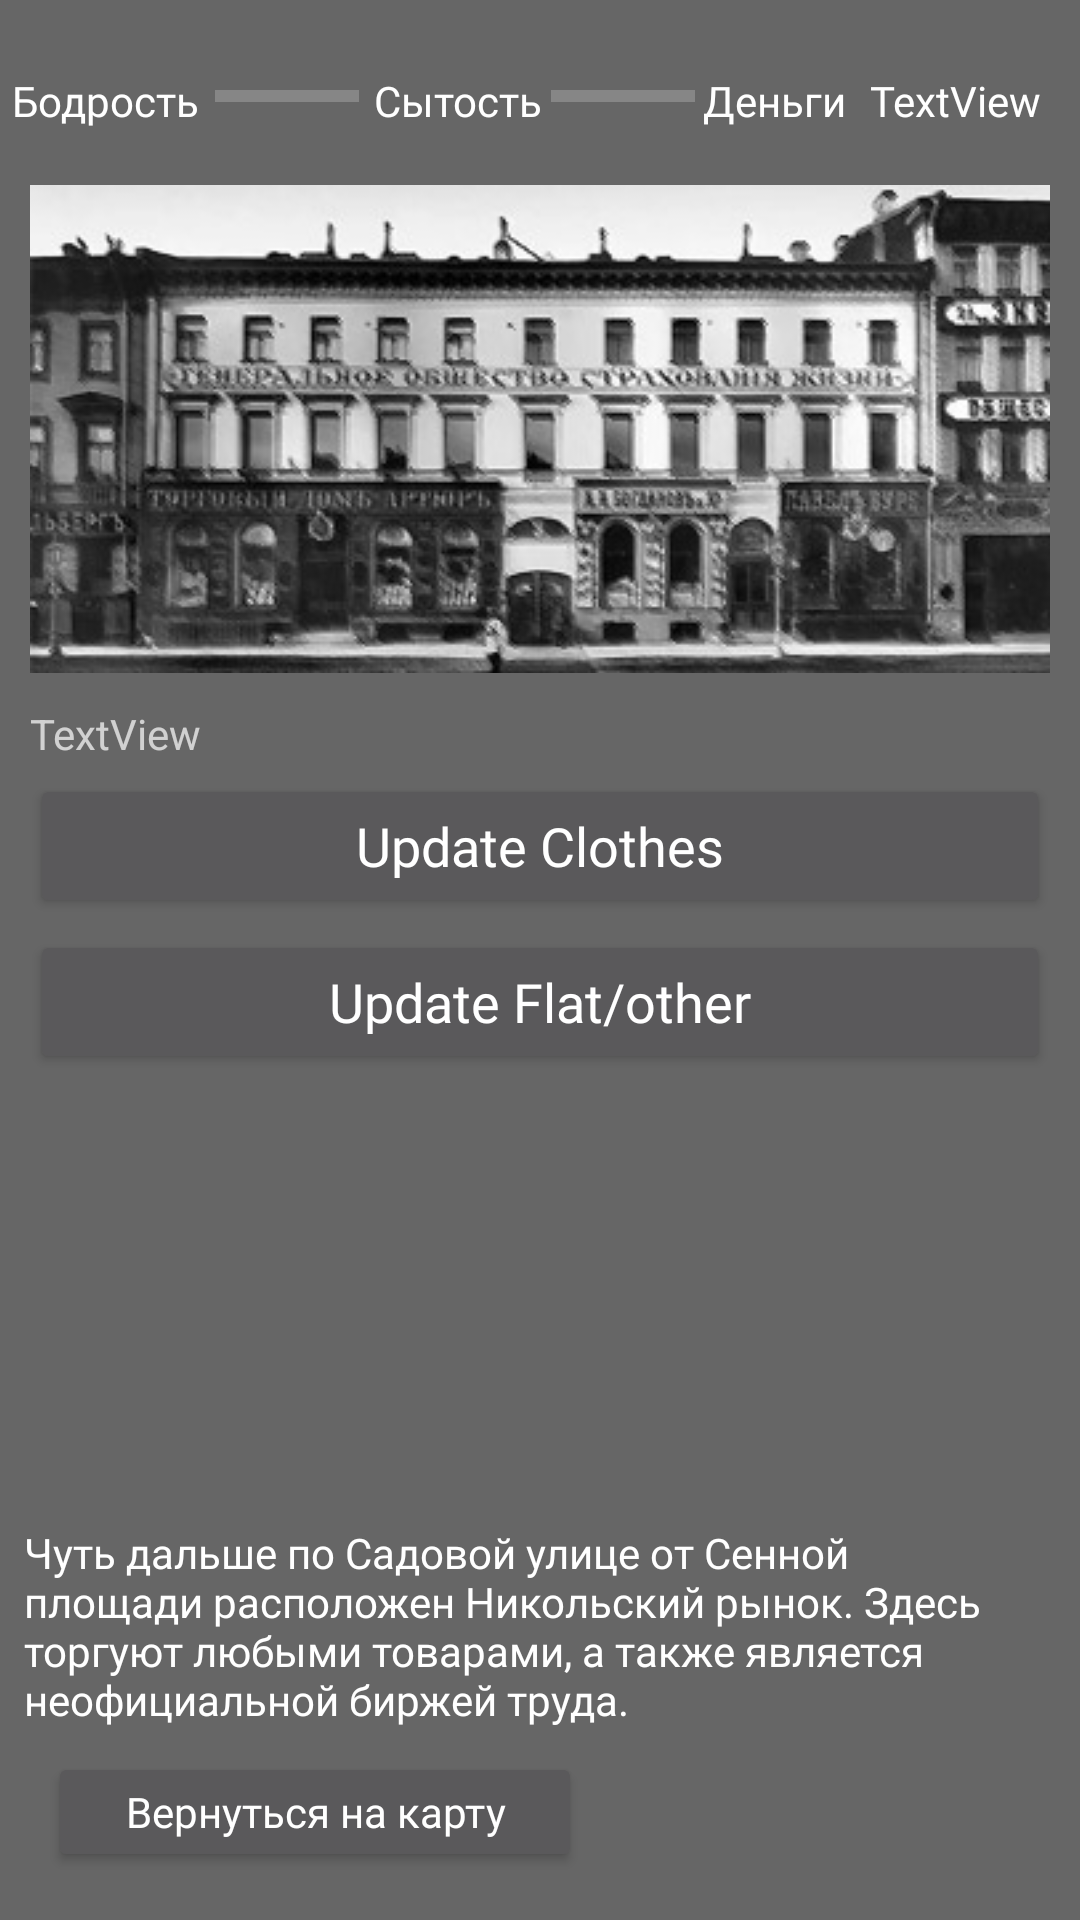

This screen was rendered from an Android layout file. Write that file and the resources it references.
<!-- AndroidManifest.xml: application theme AppTheme -->
<!-- res/layout/activity_shops.xml -->
<?xml version="1.0" encoding="utf-8"?>
<androidx.constraintlayout.widget.ConstraintLayout xmlns:android="http://schemas.android.com/apk/res/android"
    xmlns:app="http://schemas.android.com/apk/res-auto"
    xmlns:tools="http://schemas.android.com/tools"
    style="@style/AppTheme"
    android:layout_width="match_parent"
    android:layout_height="match_parent"
    android:background="@color/colorPrimary"
    tools:context=".Shops">

    <ScrollView
        style="@style/AppTheme.ScrollView"
        android:layout_marginTop="8dp"
        app:layout_constraintEnd_toEndOf="parent"
        app:layout_constraintStart_toStartOf="parent"
        app:layout_constraintTop_toBottomOf="@+id/textView25">

        <LinearLayout
            android:layout_width="match_parent"
            android:layout_height="wrap_content"
            android:orientation="vertical">

            <ImageView
                android:id="@+id/imageView7"
                android:layout_width="match_parent"
                android:layout_height="match_parent"
                app:srcCompat="@drawable/shops" />

            <TextView
                android:id="@+id/textView53"
                android:layout_width="match_parent"
                android:layout_height="wrap_content"
                android:text="TextView" />

            <Button
                android:id="@+id/button18"
                style="@style/AppTheme.Button"
                android:layout_width="match_parent"
                android:layout_height="48dp"
                android:layout_marginTop="4dp"
                android:onClick="shopping"
                android:text="@string/shop1" />

            <Button
                android:id="@+id/button19"
                style="@style/AppTheme.Button"
                android:layout_width="match_parent"
                android:layout_height="48dp"
                android:layout_marginTop="4dp"
                android:longClickable="true"
                android:text="@string/shop2" />
        </LinearLayout>
    </ScrollView>

    <TextView
        android:id="@+id/textView25"
        style="@style/AppTheme.TextView"
        android:layout_width="wrap_content"
        android:layout_height="wrap_content"
        android:layout_marginStart="4dp"
        android:layout_marginLeft="4dp"
        android:layout_marginTop="24dp"
        android:text="@string/relax"
        app:layout_constraintStart_toStartOf="parent"
        app:layout_constraintTop_toTopOf="parent" />

    <TextView
        android:id="@+id/textView26"
        style="@style/AppTheme.TextView"
        android:layout_width="wrap_content"
        android:layout_height="wrap_content"
        android:layout_marginTop="24dp"
        android:text="@string/eat"
        app:layout_constraintEnd_toEndOf="parent"
        app:layout_constraintHorizontal_bias="0.41"
        app:layout_constraintStart_toStartOf="parent"
        app:layout_constraintTop_toTopOf="parent" />

    <TextView
        android:id="@+id/textView27"
        style="@style/AppTheme.TextView"
        android:layout_width="wrap_content"
        android:layout_height="wrap_content"
        android:layout_marginTop="24dp"
        android:text="@string/money"
        app:layout_constraintEnd_toEndOf="parent"
        app:layout_constraintHorizontal_bias="0.75"
        app:layout_constraintStart_toStartOf="parent"
        app:layout_constraintTop_toTopOf="parent" />

    <TextView
        android:id="@+id/textView30"
        style="@style/AppTheme.TextView"
        android:layout_width="wrap_content"
        android:layout_height="wrap_content"
        android:layout_marginStart="8dp"
        android:layout_marginLeft="8dp"
        android:layout_marginTop="24dp"
        android:text="TextView"
        app:layout_constraintStart_toEndOf="@+id/textView27"
        app:layout_constraintTop_toTopOf="parent" />

    <ProgressBar
        android:id="@+id/progressBar9"
        style="?android:attr/progressBarStyleHorizontal"
        android:layout_width="wrap_content"
        android:layout_height="wrap_content"
        android:layout_marginTop="24dp"
        app:layout_constraintEnd_toStartOf="@+id/textView26"
        app:layout_constraintStart_toEndOf="@+id/textView25"
        app:layout_constraintTop_toTopOf="parent" />

    <ProgressBar
        android:id="@+id/progressBar10"
        style="?android:attr/progressBarStyleHorizontal"
        android:layout_width="wrap_content"
        android:layout_height="wrap_content"
        android:layout_marginTop="24dp"
        app:layout_constraintEnd_toStartOf="@+id/textView27"
        app:layout_constraintStart_toEndOf="@+id/textView26"
        app:layout_constraintTop_toTopOf="parent" />

    <Button
        android:id="@+id/button32"
        style="@style/AppTheme.ButtonBack"
        android:layout_marginStart="16dp"
        android:layout_marginLeft="16dp"
        android:layout_marginBottom="16dp"
        android:onClick="go_to_map"
        android:text="@string/go_to_map"
        app:layout_constraintBottom_toBottomOf="parent"
        app:layout_constraintStart_toStartOf="parent" />

    <TextView
        android:id="@+id/textView50"
        style="@style/AppTheme.TextView"
        android:layout_width="0dp"
        android:layout_height="wrap_content"
        android:layout_marginStart="8dp"
        android:layout_marginLeft="8dp"
        android:layout_marginEnd="8dp"
        android:layout_marginRight="8dp"
        android:layout_marginBottom="8dp"
        android:text="@string/description_shops"
        app:layout_constraintBottom_toTopOf="@+id/button32"
        app:layout_constraintEnd_toEndOf="parent"
        app:layout_constraintStart_toStartOf="parent" />
</androidx.constraintlayout.widget.ConstraintLayout>
<!-- resources referenced by this layout -->
<resources>
  <color name="colorPrimary">#666666</color>
  <!-- drawable shops: jpg bitmap (drawable-v24, 50598 bytes) -->
  <string name="description_shops">Чуть дальше по Садовой улице от Сенной площади расположен Никольский рынок. Здесь торгуют любыми товарами, а также является неофициальной биржей труда.</string>
  <string name="eat">Сытость</string>
  <string name="go_to_map">Вернуться на карту</string>
  <string name="money">Деньги</string>
  <string name="relax">Бодрость</string>
  <string name="shop1">Update Clothes</string>
  <string name="shop2">Update Flat/other</string>
  <style name="AppTheme" parent="Theme.AppCompat">
          
          <item name="colorPrimary">@color/colorPrimary</item>
          <item name="colorPrimaryDark">@color/colorPrimaryDark</item>
          <item name="colorAccent">@color/colorAccent</item>
          <item name="android:windowNoTitle">true</item>
          <item name="android:windowActionBar">false</item>
          <item name="android:windowContentOverlay">@null</item>
          <item name="android:actionBarSize">1dp</item>
          <item name="android:actionBarItemBackground">@color/alfa</item>
          <item name="android:typeface">serif</item>
      </style>
  <style name="AppTheme.Button" parent="AppTheme">
          <item name="android:textSize">16sp</item>
      </style>
  <style name="AppTheme.ButtonBack" parent="AppTheme.Button">
          <item name="android:layout_width">178dp</item>
          <item name="android:layout_height">40dp</item>
          <item name="android:textSize">14sp</item>
      </style>
  <style name="AppTheme.ScrollView" parent="AppTheme">
          <item name="android:layout_width">340dp</item>
          <item name="android:layout_height">412dp</item>
      </style>
  <style name="AppTheme.TextView" parent="AppTheme">
          <item name="android:textSize">12dp</item>
      </style>
  <color name="colorPrimaryDark">#333333</color>
  <color name="colorAccent">#0C0C30</color>
  <color name="alfa">#00000000</color>
</resources>
